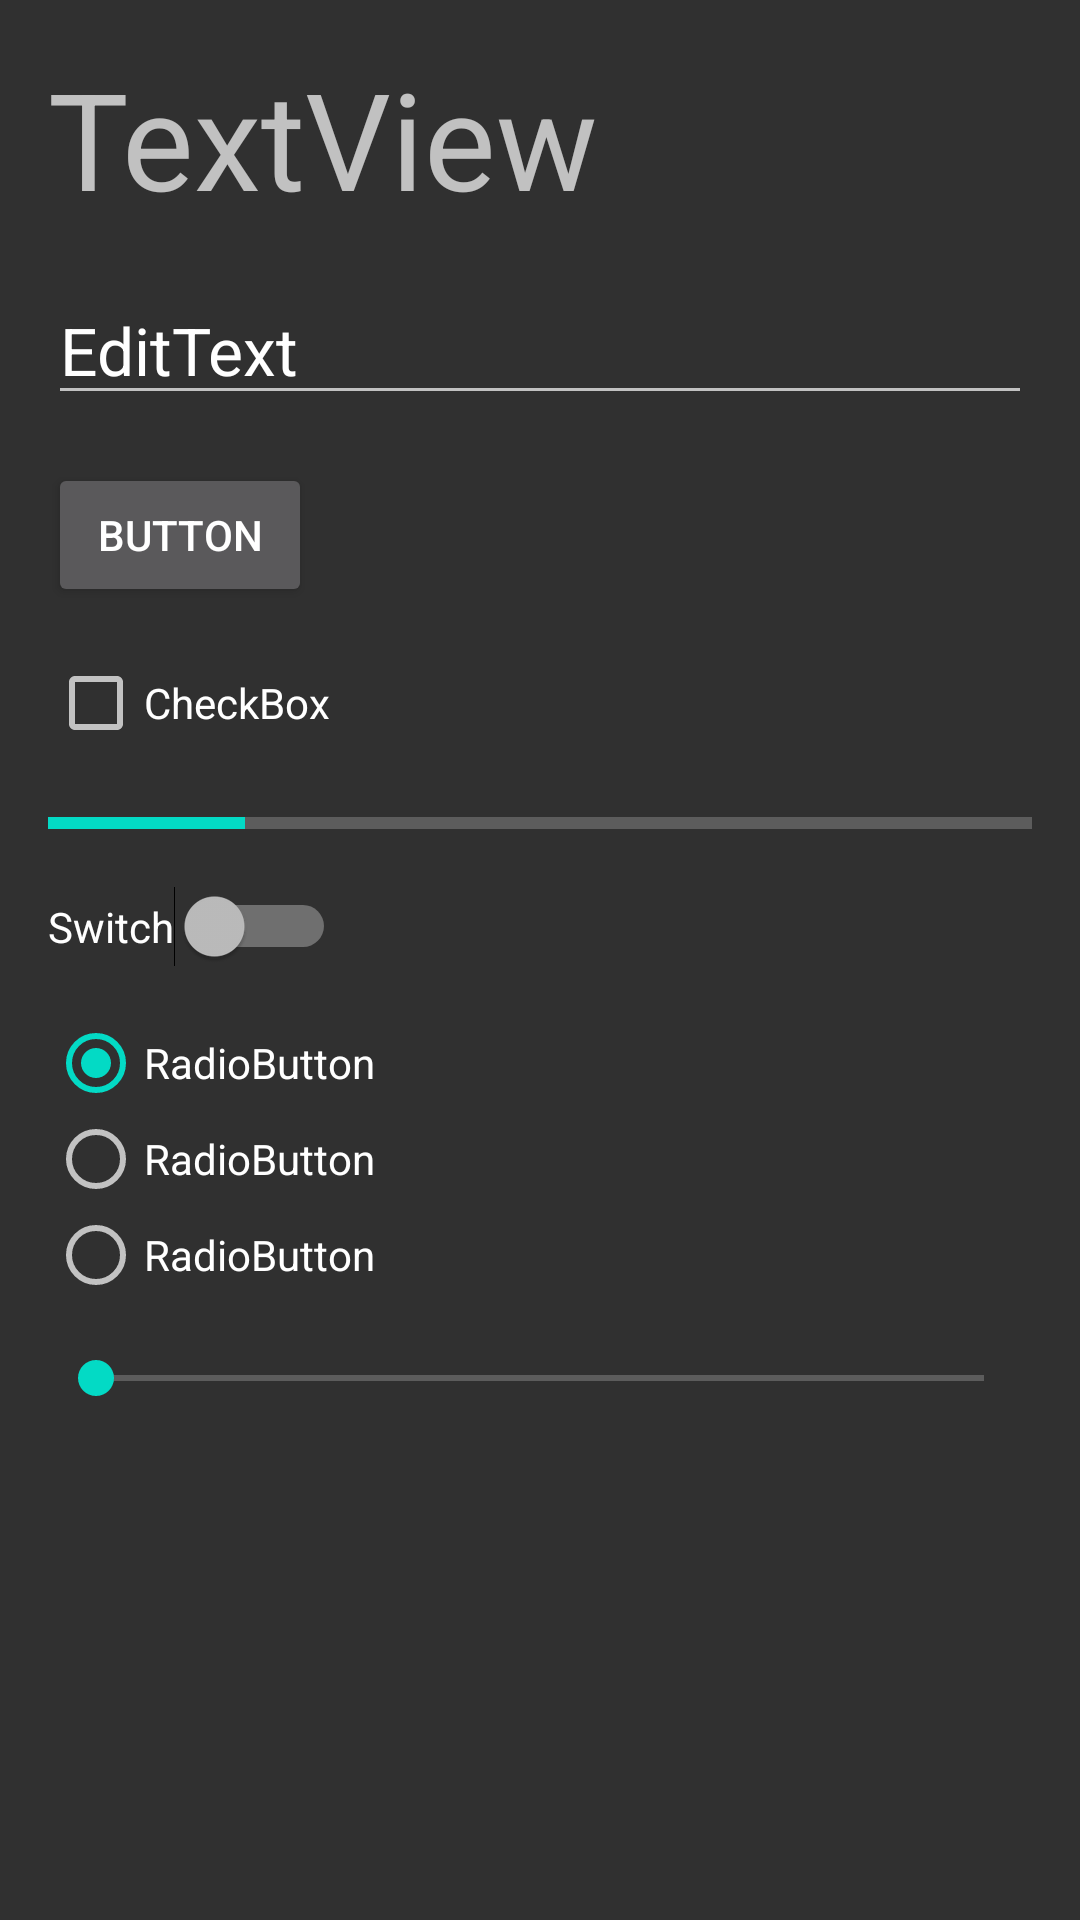

Layout XML and referenced resources for this Android screen:
<!-- AndroidManifest.xml: application theme AppTheme -->
<!-- res/layout/activity_styles_and_themes.xml -->
<?xml version="1.0" encoding="utf-8"?>
<android.support.constraint.ConstraintLayout
    xmlns:android="http://schemas.android.com/apk/res/android"
    xmlns:app="http://schemas.android.com/apk/res-auto"
    xmlns:tools="http://schemas.android.com/tools"
    android:id="@+id/activity_styles_and_themes"
    android:layout_width="match_parent"
    android:layout_height="match_parent"
    tools:context="se.hellsoft.userinterface.StylesAndThemesActivity">

    <TextView
        android:text="TextView"
        android:layout_width="wrap_content"
        android:layout_height="wrap_content"
        android:id="@+id/textView"
        android:textAppearance="@style/TextAppearance.AppCompat.Display2"
        app:layout_constraintLeft_toLeftOf="@+id/activity_styles_and_themes"
        android:layout_marginLeft="16dp"
        android:layout_marginStart="16dp"
        tools:layout_constraintLeft_creator="1"
        app:layout_constraintTop_toTopOf="@+id/activity_styles_and_themes"
        android:layout_marginTop="16dp"
        tools:layout_constraintTop_creator="1"/>

    <EditText
        android:text="EditText"
        android:layout_width="match_parent"
        android:layout_height="wrap_content"
        android:id="@+id/editText"
        android:textAppearance="@style/TextAppearance.AppCompat.Large"
        app:layout_constraintLeft_toLeftOf="@+id/activity_styles_and_themes"
        app:layout_constraintRight_toRightOf="@+id/activity_styles_and_themes"
        android:layout_marginLeft="16dp"
        android:layout_marginStart="16dp"
        android:layout_marginRight="16dp"
        android:layout_marginEnd="16dp"
        tools:layout_constraintLeft_creator="1"
        app:layout_constraintTop_toBottomOf="@+id/textView"
        android:layout_marginTop="16dp"
        tools:layout_constraintTop_creator="1"/>

    <Button
        android:text="Button"
        android:layout_width="wrap_content"
        android:layout_height="wrap_content"
        android:id="@+id/button"
        app:layout_constraintLeft_toLeftOf="@+id/activity_styles_and_themes"
        android:layout_marginLeft="16dp"
        android:layout_marginStart="16dp"
        tools:layout_constraintLeft_creator="1"
        app:layout_constraintTop_toBottomOf="@+id/editText"
        android:layout_marginTop="16dp"
        tools:layout_constraintTop_creator="1"/>

    <CheckBox
        android:text="CheckBox"
        android:layout_width="wrap_content"
        android:layout_height="wrap_content"
        android:id="@+id/checkBox"
        app:layout_constraintLeft_toLeftOf="@+id/activity_styles_and_themes"
        android:layout_marginLeft="16dp"
        android:layout_marginStart="16dp"
        tools:layout_constraintLeft_creator="1"
        app:layout_constraintTop_toBottomOf="@+id/button"
        android:layout_marginTop="16dp"
        tools:layout_constraintTop_creator="1"/>

    <ProgressBar
        style="?android:attr/progressBarStyleHorizontal"
        android:layout_width="0dp"
        android:layout_height="wrap_content"
        android:id="@+id/progressBar"
        android:max="100"
        android:progress="20"
        app:layout_constraintLeft_toLeftOf="@+id/activity_styles_and_themes"
        tools:layout_constraintLeft_creator="1"
        app:layout_constraintTop_toBottomOf="@+id/checkBox"
        android:layout_marginLeft="16dp"
        android:layout_marginStart="16dp"
        android:layout_marginTop="16dp"
        android:layout_marginRight="16dp"
        android:layout_marginEnd="16dp"
        tools:layout_constraintTop_creator="1"
        app:layout_constraintRight_toRightOf="@+id/activity_styles_and_themes"
        tools:layout_constraintRight_creator="1"/>

    <Switch
        android:text="Switch"
        android:layout_width="wrap_content"
        android:layout_height="wrap_content"
        android:id="@+id/switch1"
        app:layout_constraintLeft_toLeftOf="@+id/activity_styles_and_themes"
        android:layout_marginLeft="16dp"
        android:layout_marginStart="16dp"
        tools:layout_constraintLeft_creator="1"
        app:layout_constraintTop_toBottomOf="@+id/progressBar"
        android:layout_marginTop="13dp"
        tools:layout_constraintTop_creator="1"/>

    <RadioGroup
        android:id="@+id/radioGroup1"
        android:layout_width="wrap_content"
        android:layout_height="wrap_content"
        app:layout_constraintLeft_toLeftOf="@+id/activity_styles_and_themes"
        android:layout_marginLeft="16dp"
        android:layout_marginStart="16dp"
        tools:layout_constraintLeft_creator="1"
        app:layout_constraintTop_toBottomOf="@+id/switch1"
        android:layout_marginTop="16dp"
        tools:layout_constraintTop_creator="1">

        <RadioButton
            android:text="RadioButton"
            android:layout_width="wrap_content"
            android:layout_height="wrap_content"
            android:id="@+id/radioButton5"
            android:layout_weight="1"
            android:checked="true"/>

        <RadioButton
            android:text="RadioButton"
            android:layout_width="wrap_content"
            android:layout_height="wrap_content"
            android:id="@+id/radioButton4"
            android:layout_weight="1"/>

        <RadioButton
            android:text="RadioButton"
            android:layout_width="wrap_content"
            android:layout_height="wrap_content"
            android:id="@+id/radioButton3"
            android:layout_weight="1"/>
    </RadioGroup>

    <SeekBar
        android:layout_width="0dp"
        android:layout_height="wrap_content"
        android:id="@+id/seekBar4"
        app:layout_constraintLeft_toLeftOf="@+id/activity_styles_and_themes"
        app:layout_constraintTop_toBottomOf="@+id/radioGroup1"
        app:layout_constraintRight_toRightOf="@+id/activity_styles_and_themes"
        android:layout_marginLeft="16dp"
        android:layout_marginStart="16dp"
        android:layout_marginTop="16dp"
        android:layout_marginRight="16dp"
        android:layout_marginEnd="16dp"/>

</android.support.constraint.ConstraintLayout>
<!-- resources referenced by this layout -->
<resources>
  <style name="AppTheme" parent="Theme.AppCompat.NoActionBar">
          
          <item name="colorPrimary">@color/colorPrimary</item>
          <item name="colorPrimaryDark">@color/colorPrimaryDark</item>
          <item name="colorAccent">@color/colorAccent</item>
      </style>
  <!-- not gathered from this repository: default colours our renderer supplied (Android Studio template values) -->
  <color name="colorPrimary">#FF6200EE</color>
  <color name="colorPrimaryDark">#FF3700B3</color>
  <color name="colorAccent">#FF03DAC5</color>
</resources>
